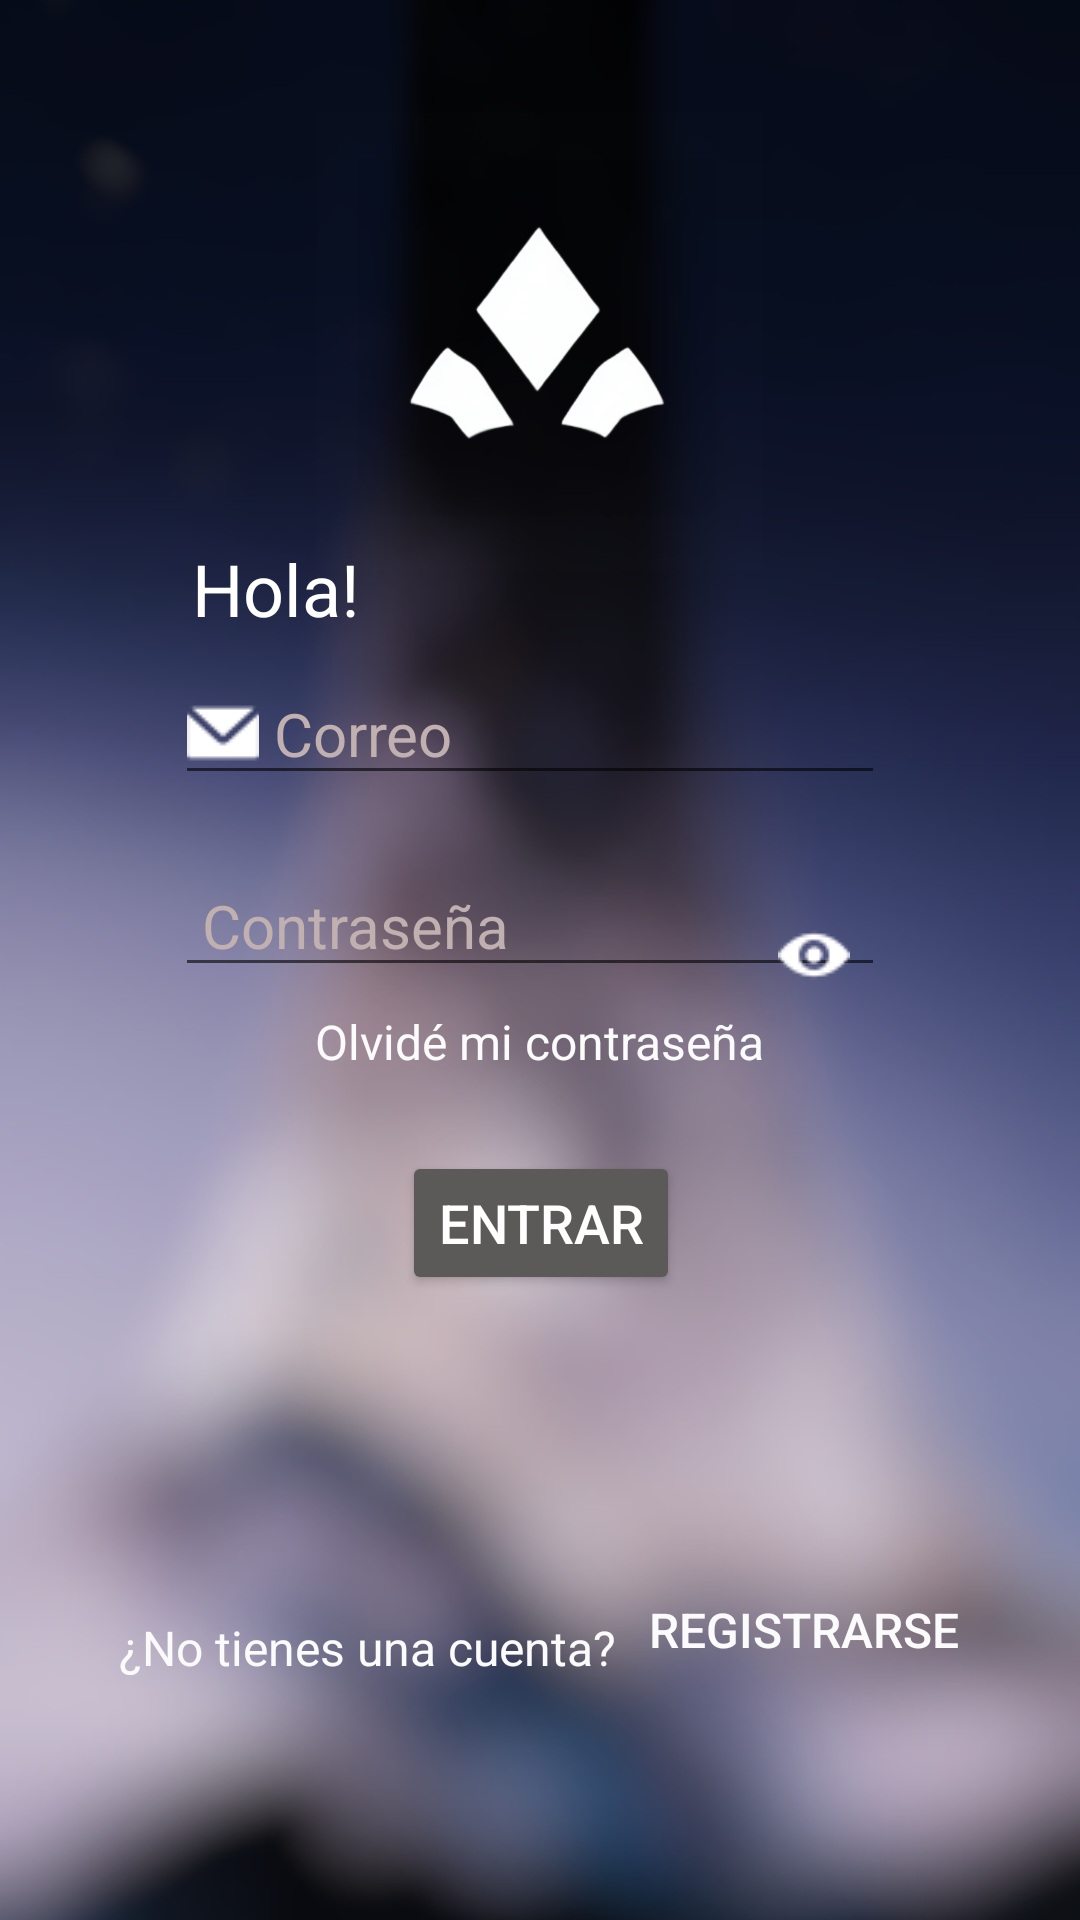

Reconstruct the res/layout file that produces this screen, plus the resources it refers to.
<!-- AndroidManifest.xml: fallback theme Theme.MaterialComponents.DayNight.NoActionBar -->
<!-- res/layout/activity_inicio_sesion.xml -->
<?xml version="1.0" encoding="utf-8"?>
<androidx.constraintlayout.widget.ConstraintLayout xmlns:android="http://schemas.android.com/apk/res/android"
    xmlns:app="http://schemas.android.com/apk/res-auto"
    xmlns:tools="http://schemas.android.com/tools"
    android:layout_width="match_parent"
    android:layout_height="match_parent"
    android:background="@drawable/fondo"
    tools:context=".MainInicioSesion">

    <TextView
        android:id="@+id/tv1"
        android:layout_width="wrap_content"
        android:layout_height="24dp"
        android:clickable="true"
        android:text="¿No tienes una cuenta?"
        android:textColor="#FBFBFB"
        android:textSize="16sp"
        app:layout_constraintBottom_toBottomOf="parent"
        app:layout_constraintEnd_toStartOf="@id/btnRegistrarse"
        app:layout_constraintHorizontal_chainStyle="packed"
        app:layout_constraintHorizontal_bias="0.5"
        app:layout_constraintStart_toStartOf="parent"
        app:layout_constraintTop_toTopOf="parent"
        app:layout_constraintVertical_bias="0.874" />

    <EditText
        android:id="@+id/edtPassword"
        android:layout_width="wrap_content"
        android:layout_height="wrap_content"
        android:drawableStart="@drawable/password"
        android:ems="10"
        android:hint=" Contraseña"
        android:inputType="text|textPassword"
        android:password="true"
        android:textColor="#FFFFFF"
        android:textColorHint="#C1B0B0"
        android:textSize="20sp"
        app:layout_constraintBottom_toBottomOf="parent"
        app:layout_constraintEnd_toEndOf="parent"
        app:layout_constraintHorizontal_bias="0.474"
        app:layout_constraintStart_toStartOf="parent"
        app:layout_constraintTop_toTopOf="parent"
        app:layout_constraintVertical_bias="0.478" />

    <Button
        android:id="@+id/btnEntrar"
        android:layout_width="wrap_content"
        android:layout_height="wrap_content"
        android:backgroundTint="#5C5959"
        android:text="Entrar"
        android:textColor="#FFFFFF"
        android:textSize="18sp"
        app:layout_constraintBottom_toBottomOf="parent"
        app:layout_constraintEnd_toEndOf="parent"
        app:layout_constraintHorizontal_bias="0.501"
        app:layout_constraintStart_toStartOf="parent"
        app:layout_constraintTop_toTopOf="parent"
        app:layout_constraintVertical_bias="0.648" />

    <Button
        android:id="@+id/btnMostrarOcultar"
        android:layout_width="48dp"
        android:layout_height="40dp"
        android:background="@android:color/transparent"
        android:drawableBottom="@drawable/boton_password"
        app:layout_constraintBottom_toBottomOf="parent"
        app:layout_constraintEnd_toEndOf="parent"
        app:layout_constraintHorizontal_bias="0.793"
        app:layout_constraintStart_toStartOf="parent"
        app:layout_constraintTop_toTopOf="parent"
        app:layout_constraintVertical_bias="0.484" />

    <TextView
        android:id="@+id/textView2"
        android:layout_width="wrap_content"
        android:layout_height="wrap_content"
        android:text="Hola!"
        android:textColor="#FFFFFF"
        android:textColorHighlight="#FFFFFF"
        android:textSize="24sp"
        app:layout_constraintBottom_toBottomOf="parent"
        app:layout_constraintEnd_toEndOf="parent"
        app:layout_constraintHorizontal_bias="0.211"
        app:layout_constraintStart_toStartOf="parent"
        app:layout_constraintTop_toTopOf="parent"
        app:layout_constraintVertical_bias="0.296" />

    <TextView
        android:id="@+id/tvOlvidar"
        android:layout_width="wrap_content"
        android:layout_height="wrap_content"
        android:clickable="true"
        android:text="Olvidé mi contraseña"
        android:textColor="#FBFBFB"
        android:textSize="16sp"
        app:layout_constraintBottom_toBottomOf="parent"
        app:layout_constraintEnd_toEndOf="parent"
        app:layout_constraintStart_toStartOf="parent"
        app:layout_constraintTop_toTopOf="parent"
        app:layout_constraintVertical_bias="0.544" />

    <EditText
        android:id="@+id/edtCorreo"
        android:layout_width="wrap_content"
        android:layout_height="wrap_content"
        android:drawableStart="@drawable/correo"
        android:ems="10"
        android:hint=" Correo"
        android:inputType="text"
        android:textColor="#FFFFFF"
        android:textColorHint="#C1B0B0"
        android:textSize="20sp"
        app:layout_constraintBottom_toBottomOf="parent"
        app:layout_constraintEnd_toEndOf="parent"
        app:layout_constraintHorizontal_bias="0.474"
        app:layout_constraintStart_toStartOf="parent"
        app:layout_constraintTop_toTopOf="parent"
        app:layout_constraintVertical_bias="0.371" />

    <Button
        android:id="@+id/btnRegistrarse"
        android:layout_width="wrap_content"
        android:layout_height="37dp"
        android:background="@android:color/transparent"
        android:paddingStart="3dp"
        android:paddingLeft="1dp"
        android:paddingRight="1dp"
        android:paddingBottom="1dp"
        android:layout_marginStart="8dp"
        android:text="Registrarse"
        android:textAlignment="textStart"
        android:textColor="#FBFBFB"
        android:textSize="16sp"
        app:layout_constraintBottom_toBottomOf="parent"
        app:layout_constraintEnd_toEndOf="parent"
        app:layout_constraintHorizontal_bias="0.5"
        app:layout_constraintStart_toEndOf="@+id/tv1"
        app:layout_constraintTop_toTopOf="parent"
        app:layout_constraintVertical_bias="0.871" />

    <ImageView
        android:id="@+id/imageView"
        android:layout_width="289dp"
        android:layout_height="225dp"
        android:src="@drawable/logo"
        app:layout_constraintBottom_toBottomOf="parent"
        app:layout_constraintEnd_toEndOf="parent"
        app:layout_constraintStart_toStartOf="parent"
        app:layout_constraintTop_toTopOf="parent"
        app:layout_constraintVertical_bias="0.057" />

</androidx.constraintlayout.widget.ConstraintLayout>
<!-- resources referenced by this layout -->
<resources>
  <!-- drawable boton_password (drawable) -->
  <?xml version="1.0" encoding="utf-8"?>
  <selector xmlns:android="http://schemas.android.com/apk/res/android">
      <item android:drawable="@drawable/hide_password" android:state_selected="true" />
      <item android:drawable="@drawable/show_password" />
  </selector>
  <!-- drawable correo: png bitmap (drawable, 504 bytes) -->
  <!-- drawable fondo: jpg bitmap (drawable, 508597 bytes) -->
  <!-- drawable logo: png bitmap (drawable, 88656 bytes) -->
  <!-- drawable hide_password: png bitmap (drawable, 657 bytes) -->
  <!-- drawable show_password: png bitmap (drawable, 525 bytes) -->
</resources>
